Dataset: img_simulator (GitHub, undo76/CarND-Capstone). Classes: green light, none, red light, yellow light.

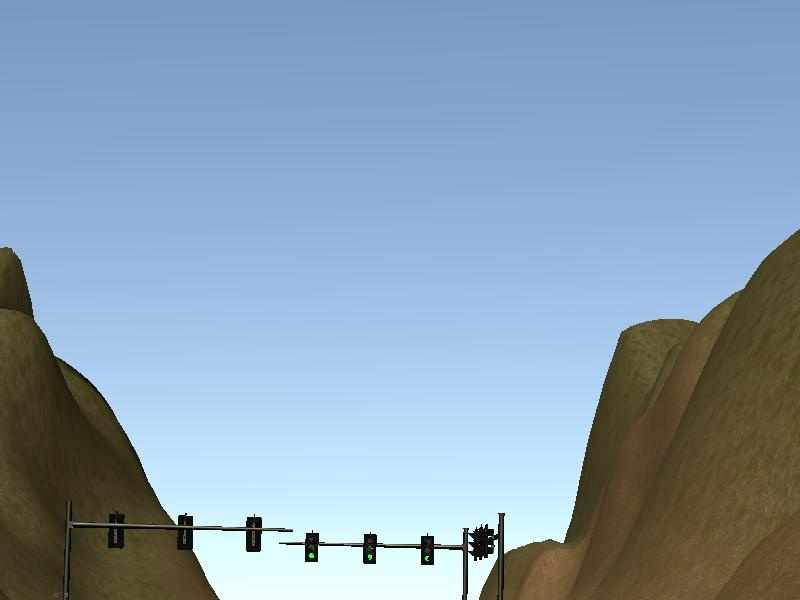
Label: green light

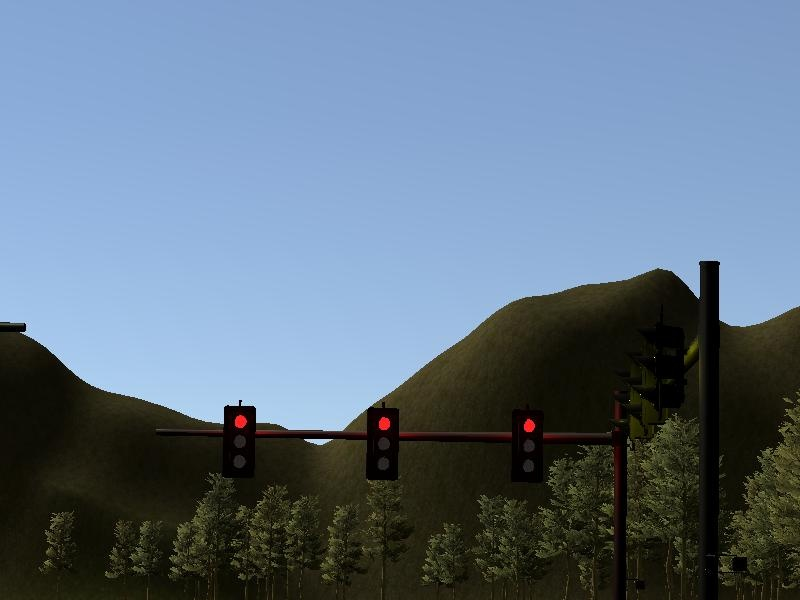
Label: red light

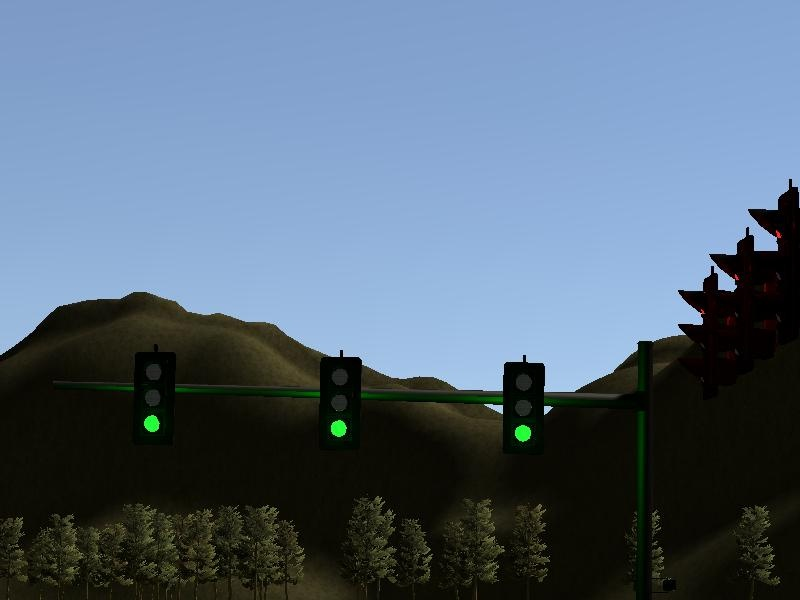
Label: green light

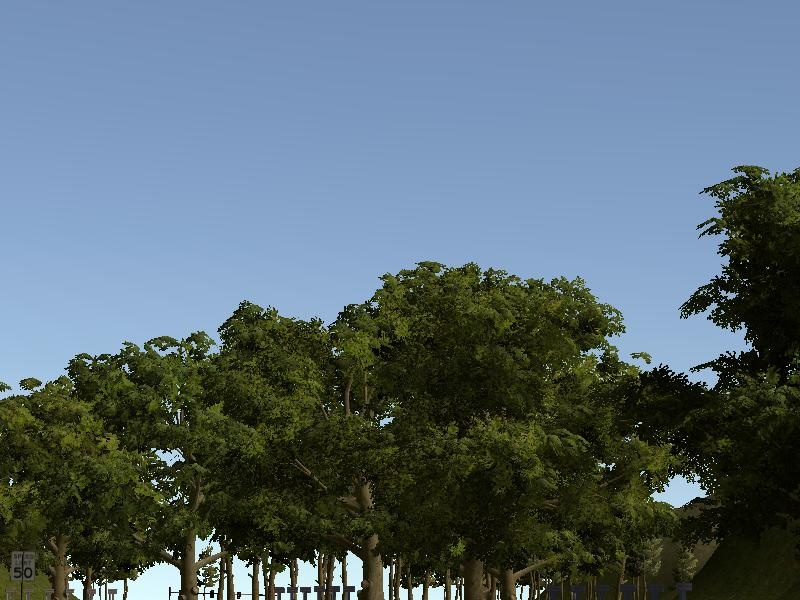
Label: none

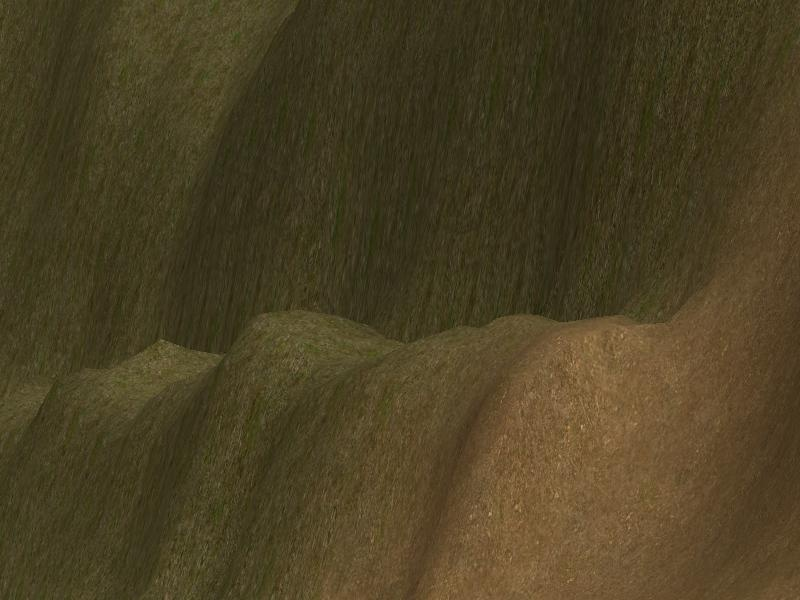
Label: none

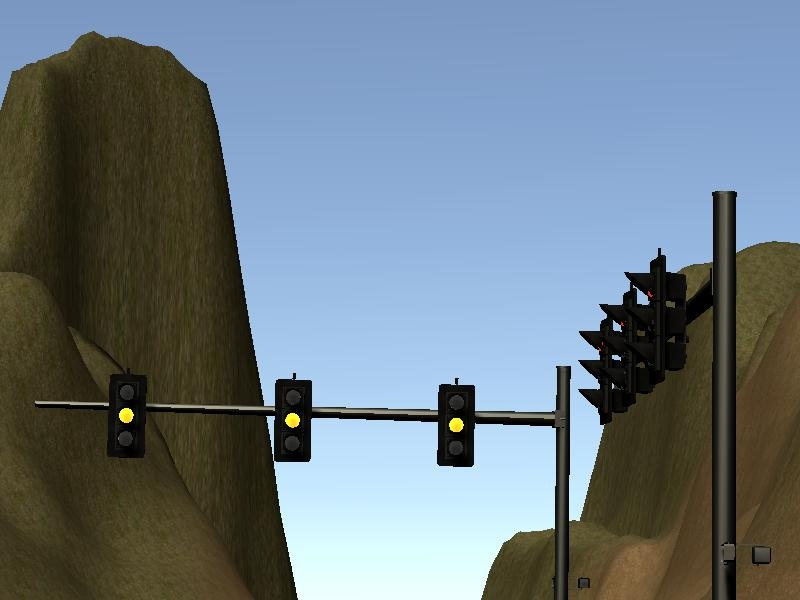
Label: yellow light
